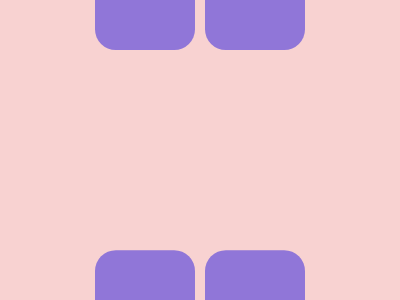

Recreate this image using only HTML and CSS.

<!DOCTYPE html>
<html>

<head>
    <meta charset='utf-8'>
    <meta http-equiv='X-UA-Compatible' content='IE=edge'>
    <title>CSS Battle Daily Target Solution - 12th September, 2024</title>
    <meta name='viewport' content='width=device-width, initial-scale=1'>
    <style>
        * {
            margin: 0;
            padding: 0;
        }

        body {
            min-height: 100vh;
            background: radial-gradient(#F8D2D1, #9076D8);
            display: grid;
            place-items: center;
            user-select: none;
        }

        .wrapper {
            height: 300px;
            width: 400px;
            background: #F8D2D1;
            overflow: hidden;
            position: relative;
        }

        p {
            position: absolute;
            background: #9076D8;
            color: #9076D8;
            height: 70px;
            width: 100px;
            margin: -20px 205px 250px 95px;
            border-radius: 22q;
            box-shadow: 110px 0, 0 286q, 110px 286q
        }
    </style>
</head>

<body>
    <div class="wrapper">
        <p></p>
    </div>
</body>

</html>
